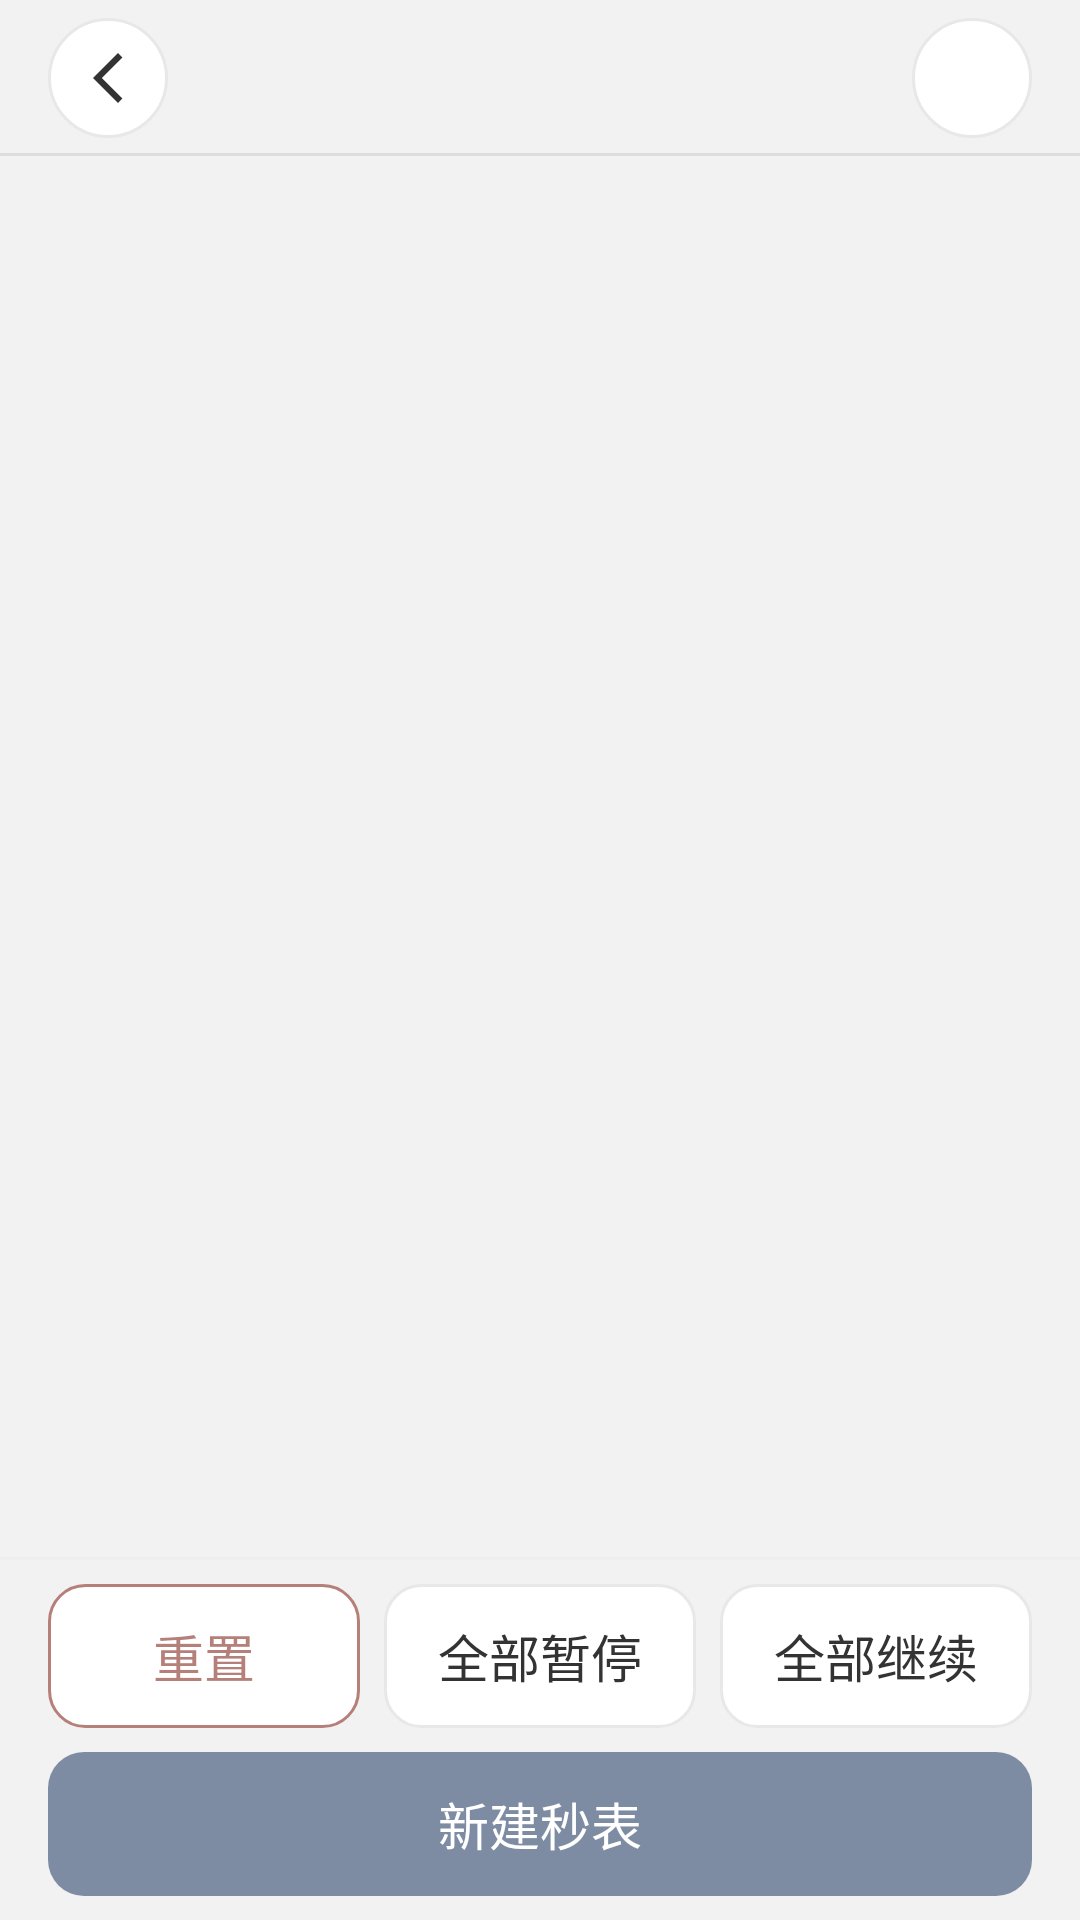

The Android layout XML behind this screen, and the referenced resources:
<!-- AndroidManifest.xml: application theme Theme.Shijianapp -->
<!-- res/layout/activity_miaobiao.xml -->
<?xml version="1.0" encoding="utf-8"?>
<LinearLayout xmlns:android="http://schemas.android.com/apk/res/android"
    xmlns:app="http://schemas.android.com/apk/res-auto"
    xmlns:tools="http://schemas.android.com/tools"
    android:id="@+id/main"
    android:layout_width="match_parent"
    android:layout_height="match_parent"
    android:background="@color/background_light"
    android:orientation="vertical"
    tools:context=".appyy.miaobiao">

    
    <FrameLayout
        android:layout_width="match_parent"
        android:layout_height="wrap_content">

        <include layout="@layout/item_topbar" />

        
        
        <ImageButton
            android:id="@+id/Tips"
            android:layout_width="@dimen/back_button_size"
            android:layout_height="@dimen/back_button_size"
            android:layout_gravity="end|center_vertical"
            android:layout_marginEnd="@dimen/screen_padding"
            android:background="@drawable/bg_circle"
            android:contentDescription="@string/stopwatch_tips_title"
            android:padding="@dimen/icon_button_padding"
            android:scaleType="fitCenter"
            android:src="@drawable/ic_about"
            android:tint="@color/text_secondary" />
    </FrameLayout>

    
    <FrameLayout
        android:layout_width="match_parent"
        android:layout_height="0dp"
        android:layout_weight="1"
        android:layout_marginStart="@dimen/screen_padding"
        android:layout_marginEnd="@dimen/screen_padding">

        <ScrollView
            android:id="@+id/stopwatch_scroll"
            android:layout_width="match_parent"
            android:layout_height="match_parent"
            android:clipToPadding="false"
            android:paddingTop="@dimen/topbar_gap"
            android:scrollbars="none">

            <LinearLayout
                android:id="@+id/stopwatchContainer"
                android:layout_width="match_parent"
                android:layout_height="wrap_content"
                android:orientation="vertical"
                android:paddingBottom="@dimen/space_m" />
        </ScrollView>

        <TextView
            android:id="@+id/empty_hint"
            style="@style/Text.Caption"
            android:layout_width="match_parent"
            android:layout_height="match_parent"
            android:gravity="center"
            android:paddingHorizontal="@dimen/space_xl"
            android:text="@string/stopwatch_empty"
            android:visibility="gone"
            tools:visibility="visible" />
    </FrameLayout>

    
    <include layout="@layout/item_bottom_divider" />

    
    <LinearLayout
        android:layout_width="match_parent"
        android:layout_height="wrap_content"
        android:layout_marginTop="@dimen/space_s"
        android:layout_marginBottom="@dimen/screen_padding_bottom"
        android:orientation="vertical"
        android:layout_marginStart="@dimen/screen_padding"
        android:layout_marginEnd="@dimen/screen_padding">

        <LinearLayout
            android:layout_width="match_parent"
            android:layout_height="wrap_content"
            android:orientation="horizontal">

            <TextView
                android:id="@+id/fabReset"
                style="@style/Btn.Danger.Flex"
                android:layout_width="0dp"
                android:layout_weight="1"
                android:text="@string/stopwatch_reset" />

            <TextView
                android:id="@+id/fabPauseAll"
                style="@style/Btn.Secondary.Flex"
                android:layout_width="0dp"
                android:layout_marginStart="@dimen/space_s"
                android:layout_weight="1"
                android:text="@string/stopwatch_pause_all" />

            <TextView
                android:id="@+id/fabResumeAll"
                style="@style/Btn.Secondary.Flex"
                android:layout_width="0dp"
                android:layout_marginStart="@dimen/space_s"
                android:layout_weight="1"
                android:text="@string/stopwatch_resume_all" />
        </LinearLayout>

        <TextView
            android:id="@+id/fabAdd"
            style="@style/Btn.Primary.Flex"
            android:layout_width="match_parent"
            android:layout_marginTop="@dimen/space_s"
            android:text="@string/stopwatch_add" />
    </LinearLayout>
</LinearLayout>
<!-- res/layout/item_topbar.xml (included above) -->
<?xml version="1.0" encoding="utf-8"?>
<FrameLayout xmlns:android="http://schemas.android.com/apk/res/android"
    android:layout_width="match_parent"
    android:layout_height="@dimen/topbar_height">
    

    
    <include
        layout="@layout/item_back_button"
        android:layout_width="@dimen/back_button_size"
        android:layout_height="@dimen/back_button_size"
        android:layout_marginStart="@dimen/screen_padding"
        android:layout_gravity="start|center_vertical" />

    <TextView
        android:id="@+id/page_title"
        style="@style/Text.Title"
        android:layout_width="wrap_content"
        android:layout_height="match_parent"
        android:layout_gravity="center"
        android:ellipsize="end"
        android:gravity="center"
        android:maxLines="1"
        android:maxWidth="@dimen/topbar_title_max_width" />

    
    <include
        layout="@layout/item_topbar_divider"
        android:layout_width="match_parent"
        android:layout_height="@dimen/stroke_topbar"
        android:layout_gravity="bottom" />
</FrameLayout>
<!-- res/layout/item_bottom_divider.xml (included above) -->
<?xml version="1.0" encoding="utf-8"?>
<View xmlns:android="http://schemas.android.com/apk/res/android"
    android:layout_width="match_parent"
    android:layout_height="@dimen/stroke_hairline"
    android:background="@color/stroke_soft" />
<!-- res/layout/item_back_button.xml (included above) -->
<?xml version="1.0" encoding="utf-8"?>
<ImageButton xmlns:android="http://schemas.android.com/apk/res/android"
    android:id="@+id/back_button"
    android:layout_width="@dimen/back_button_size"
    android:layout_height="@dimen/back_button_size"
    android:background="@drawable/bg_circle"
    android:contentDescription="@string/back_button_desc"
    android:padding="@dimen/icon_button_padding"
    android:scaleType="fitCenter"
    android:src="@drawable/fanhui" />
<!-- res/layout/item_topbar_divider.xml (included above) -->
<?xml version="1.0" encoding="utf-8"?>
<View xmlns:android="http://schemas.android.com/apk/res/android"
    android:layout_width="match_parent"
    android:layout_height="@dimen/stroke_topbar"
    android:background="@color/stroke_strong" />
<!-- resources referenced by this layout -->
<resources>
  <color name="background_light">#FFF2F2F2</color>
  <color name="stroke_soft">#FFEEEEEE</color>
  <color name="stroke_strong">#FFDDDDDD</color>
  <color name="text_secondary">#FF666666</color>
  <dimen name="back_button_size">40dp</dimen>
  <dimen name="icon_button_padding">10dp</dimen>
  <dimen name="screen_padding">16dp</dimen>
  <dimen name="screen_padding_bottom">8dp</dimen>
  <dimen name="space_m">16dp</dimen>
  <dimen name="space_s">8dp</dimen>
  <dimen name="space_xl">32dp</dimen>
  <dimen name="stroke_hairline">1dp</dimen>
  <dimen name="stroke_topbar">1dp</dimen>
  <dimen name="topbar_gap">@dimen/space_s</dimen>
  <dimen name="topbar_height">52dp</dimen>
  <dimen name="topbar_title_max_width">260dp</dimen>
  <string name="back_button_desc">返回</string>
  <string name="stopwatch_add">新建秒表</string>
  <string name="stopwatch_empty">还没有秒表，点击下方“新建秒表”开始计时</string>
  <string name="stopwatch_pause_all">全部暂停</string>
  <string name="stopwatch_reset">重置</string>
  <string name="stopwatch_resume_all">全部继续</string>
  <string name="stopwatch_tips_title">使用说明</string>
  <style name="Btn.Danger.Flex" parent="Btn.Danger">
          <item name="autoSizeTextType">uniform</item>
          <item name="autoSizeMinTextSize">@dimen/text_caption</item>
          <item name="autoSizeMaxTextSize">@dimen/text_body_large</item>
          <item name="autoSizeStepGranularity">1sp</item>
      </style>
  <style name="Btn.Primary.Flex" parent="Btn.Primary">
          <item name="autoSizeTextType">uniform</item>
          <item name="autoSizeMinTextSize">@dimen/text_caption</item>
          <item name="autoSizeMaxTextSize">@dimen/text_body_large</item>
          <item name="autoSizeStepGranularity">1sp</item>
      </style>
  <style name="Btn.Secondary.Flex" parent="Btn.Secondary">
          <item name="autoSizeTextType">uniform</item>
          <item name="autoSizeMinTextSize">@dimen/text_caption</item>
          <item name="autoSizeMaxTextSize">@dimen/text_body_large</item>
          <item name="autoSizeStepGranularity">1sp</item>
      </style>
  <style name="Text.Caption">
          <item name="android:textSize">@dimen/text_caption</item>
          <item name="android:textColor">@color/text_tertiary</item>
      </style>
  <style name="Text.Title">
          <item name="android:textSize">@dimen/text_title</item>
          <item name="android:textColor">@color/text_primary</item>
          <item name="android:textStyle">bold</item>
          <item name="android:gravity">center</item>
          <item name="android:includeFontPadding">false</item>
      </style>
  <style name="Theme.Shijianapp" parent="Base.Theme.Shijianapp" />
  <color name="surface_pressed">#FFF5F5F5</color>
  <color name="stroke">#FFE8E8E8</color>
  <color name="surface">#FFFFFFFF</color>
  <color name="text_primary">#FF333333</color>
  <style name="Btn.Danger">
          <item name="android:background">@drawable/bg_btn_danger</item>
          <item name="android:textColor">@color/danger</item>
      </style>
  <dimen name="text_caption">13sp</dimen>
  <dimen name="text_body_large">17sp</dimen>
  <style name="Btn.Primary">
          <item name="android:background">@drawable/bg_btn_primary</item>
          <item name="android:textColor">@color/text_on_accent</item>
      </style>
  <style name="Btn.Secondary">
          <item name="android:background">@drawable/bg_btn_secondary</item>
          <item name="android:textColor">@color/text_primary</item>
      </style>
  <color name="text_tertiary">#FF999999</color>
  <dimen name="text_title">19sp</dimen>
  <color name="danger">#FFB5807A</color>
  <color name="text_on_accent">#FFFFFFFF</color>
  <color name="accent">#FF7D8CA3</color>
  <color name="accent_deep">#FF6B7A90</color>
  <color name="status_bar">#00000000</color>
  <color name="danger_tint">#FFF7EFEE</color>
  <dimen name="radius_button">12dp</dimen>
  <dimen name="radius_dialog">16dp</dimen>
</resources>
